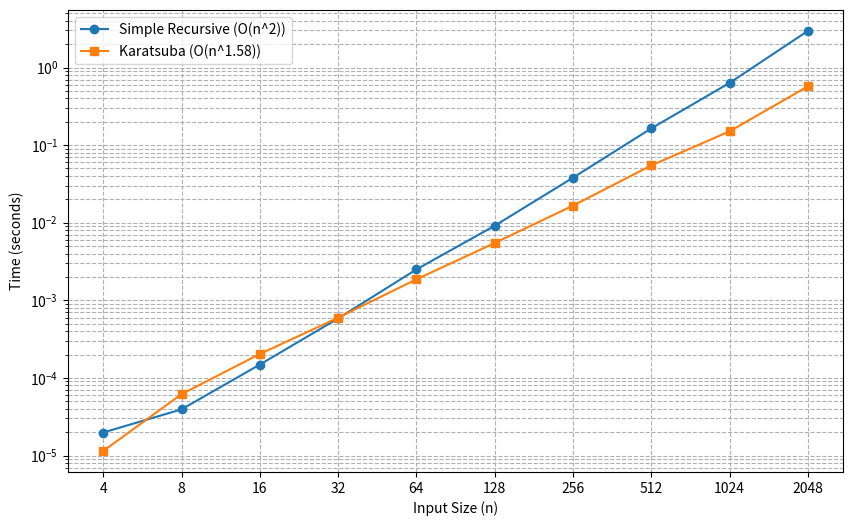

Reproduce this figure in Python.
import time 
import random 
import string

import matplotlib.pyplot as plt

def add_strints(x: str, y: str) -> str:
    """
    Add two nonnegative integer strings by converting to int.
    This method can be rewritten as a sum/carry adder for a
    single digit addition, pulling characters from the
    input strings. For simplicity now, we just convert the
    whole string to integer, do the addition, and then
    convert the number back to string.
    """
    return str(int(x) + int(y))

def simple_recursive_multiplication(x: str, y: str) -> str:
    """
    Recursive multiplication for nonnegative integer strings.
    Assumptions:
      - len(x) == len(y)
      - len(x) is a power of two
      - x and y contain only digits
    Uses:
      xy = ac*10^n + (ad+bc)*10^(n/2) + bd
    """
    # Number of digits in x, y
    n = len(x)
    # Base case
    if n == 1:
        return str(int(x) * int(y))
    # Middle of x, y for splitting them in left/right halves
    m = n // 2
    # Divide x, y into left/right halves
    a = x[:m]
    b = x[m:]
    c = y[:m]
    d = y[m:]
    # Compute the partial solution
    ac = simple_recursive_multiplication(a, c)
    ad = simple_recursive_multiplication(a, d)
    bc = simple_recursive_multiplication(b, c)
    bd = simple_recursive_multiplication(b, d)
    # Conquer the partial solutions
    ad_plus_bc = add_strints(ad, bc)
    # Multiply by powers of 10 via appending zeros (string shift).
    term1 = ac + ("0" * n)
    term2 = ad_plus_bc + ("0" * m)
    # Final sum (Using int conversion for addition to keep things simple)
    return str(int(term1) + int(term2) + int(bd))

def k_multiply(x: str, y: str) -> str:
    """
    Karatsuba recursive multiplication for nonnegative integer strings.

    Uses the optimized formula with only 3 recursive calls:
    xy = ac*10^n + ((a+b)(c+d) - ac - bd)*10^(n/2) + bd

    Includes padding logic using .zfill to handle cases where recursive
    sums (a + b) and (c + d) result in strings of unequal length.
    """
    n = len(x)

    if n == 1:
        return str(int(x) * int(y))
    
    m = n // 2 
    
    a = x[:m]
    b = x[m:]
    c = y[:m]
    d = y[m:]
   
    half_len = len(b)

    a_plus_b = str(int(a) + int(b))
    c_plus_d = str(int(c) + int(d))
   
    max_len = max(len(a_plus_b), len(c_plus_d))

    a_plus_b = a_plus_b.zfill(max_len)
    c_plus_d = c_plus_d.zfill(max_len)

    a_c = k_multiply(a, c)
    b_d = k_multiply(b, d)
    
    a_b_times_c_d = k_multiply(a_plus_b, c_plus_d)
    
    term1 = a_c + ("0" * (2 * half_len))
    term2 = str(int(a_b_times_c_d) - int(a_c) - int(b_d)) + ("0" * half_len)

    return str(int(term1) + int(term2) + int(b_d))

def get_random_string(n):
    """Returns a random string of digits of length n."""
    return ''.join(random.choices(string.digits, k=n))

def benchmark():
    """
    Benchmark method to compare simple_recursive_multiplication with k_multiply.

    Generates two random strings of n length and times the respective
    execution times.

    Generates graph for visual comparison and prints table of values.
    """
    n_list = []
    k_list = []
    simple_list = []
    print(f"{'n':<10} | {'Simple (s)':<15} | {'Karatsuba (s)':<15}")
    print("-" * 45)

    n = 4
    while n <= 2048:
        x = get_random_string(n)
        y = get_random_string(n)

        start = time.time()
        simple_recursive_multiplication(x, y)
        end = time.time()
        simple_time = end - start

        start = time.time()
        k_multiply(x, y)
        end = time.time()
        karatsuba_time = end - start
        
        n_list.append(n)
        k_list.append(karatsuba_time)
        simple_list.append(simple_time)

        print(f"{n:<10} | {simple_time:<15.6f} | {karatsuba_time:<15.6f}")

        n *= 2
    plot_results(n_list, simple_list, k_list)

def plot_results(n_values, simple_times, karatsuba_times):
    plt.figure(figsize=(10, 6))
    plt.plot(n_values, simple_times, marker='o', label='Simple Recursive (O(n^2))')
    plt.plot(n_values, karatsuba_times, marker='s', label='Karatsuba (O(n^1.58))')
    plt.xlabel('Input Size (n)')
    plt.ylabel('Time (seconds)')
    plt.legend()
    plt.grid(True, which="both", ls="--")
    plt.xscale('log', base=2)
    plt.yscale('log')
    plt.xticks(n_values, labels=n_values)
    plt.show()


if __name__ == "__main__":
    tests = [
            ("12", "34"),
            ("99", "99"),
            ("0123", "0456"),
            ("1234", "5678"),
            ("0000", "0000"),
            ("1111", "0001"),
            ("1234567890123456", "9876543210123456"),
            ("12345678901234561234567890123456", "12345678901234561234567890123456"),
            ("1234567890123456123456789012345612345678901234561234567890123456", "1234567890123456123456789012345612345678901234561234567890123456"),
        ]

    for x, y in tests:
        # Compare against Python int multiplication for correctness.
        got = k_multiply(x, y)
        want = str(int(x) * int(y))
        print(f"{x} * {y} = {got}  (ok={got == want})")

    benchmark()
